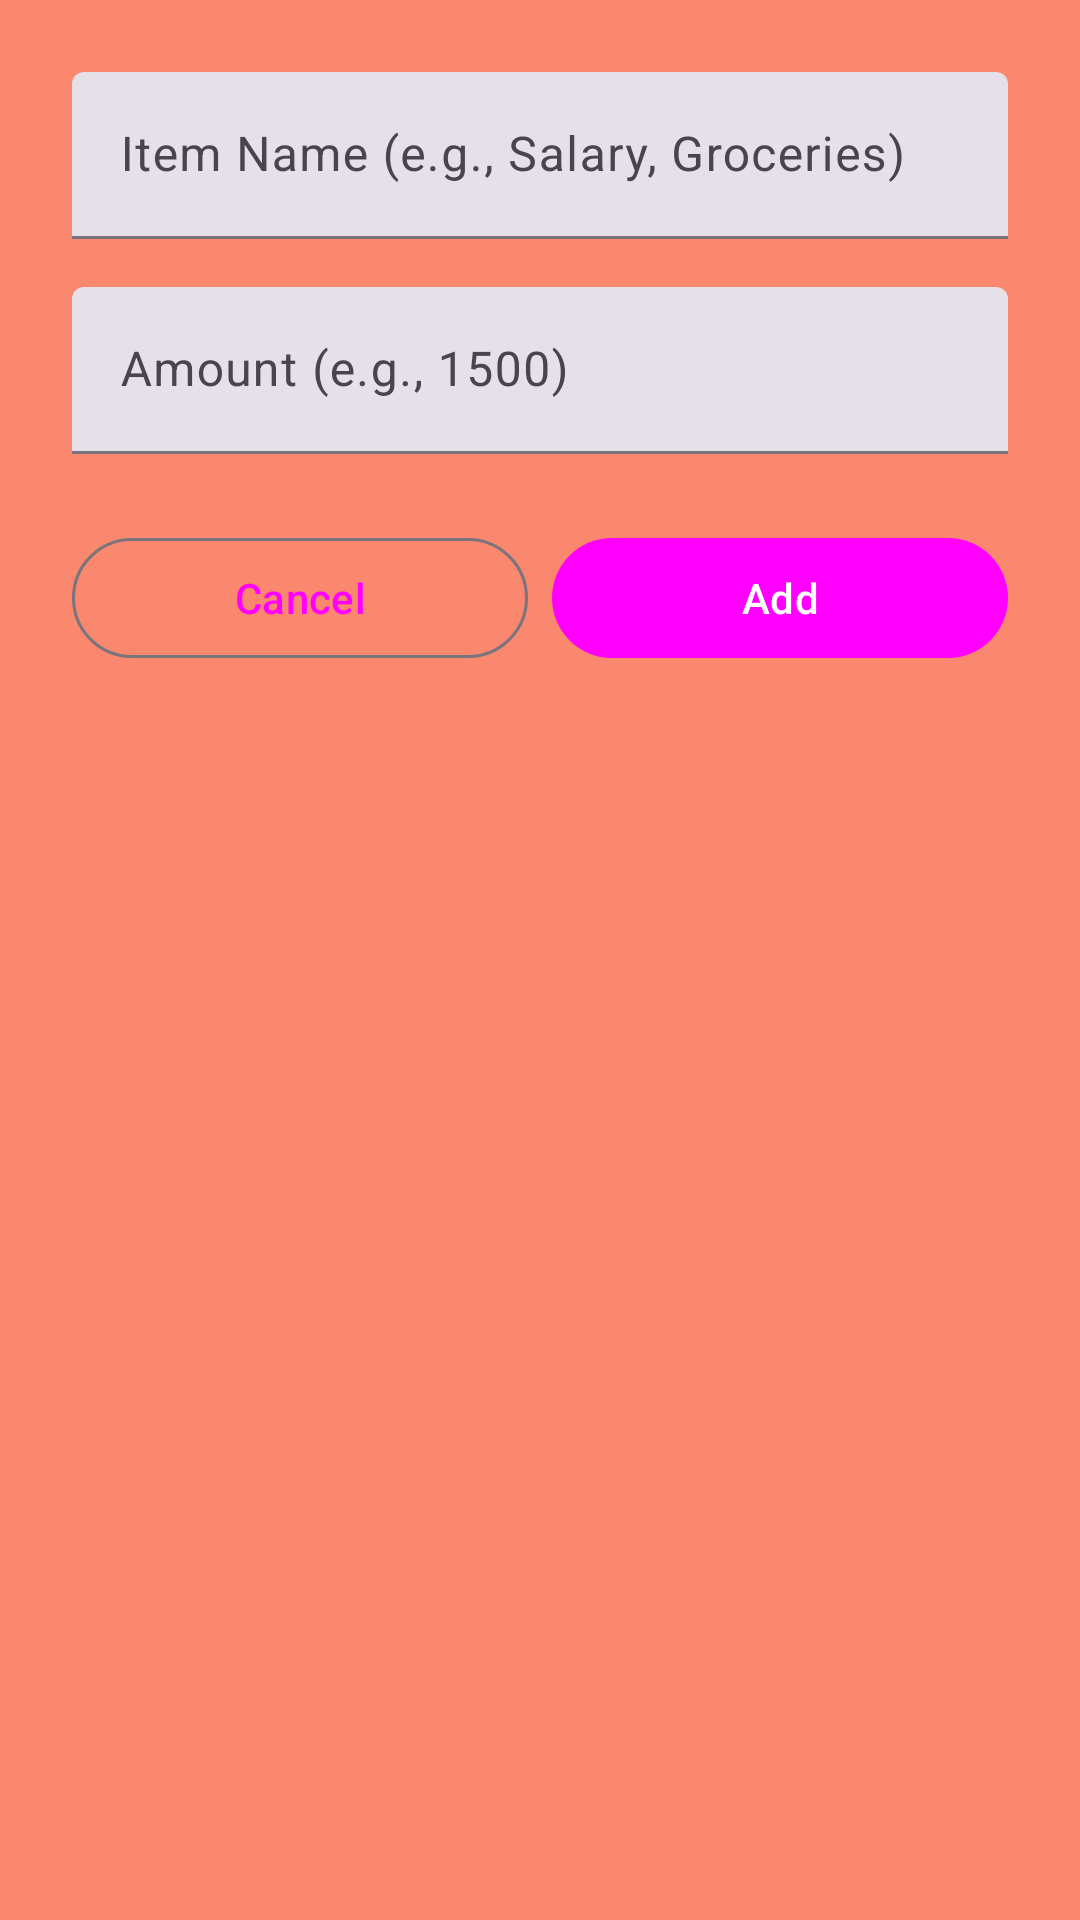

Layout XML and referenced resources for this Android screen:
<!-- AndroidManifest.xml: application theme Theme.BlushFinance -->
<!-- res/layout/dialog_add_expense_card.xml -->
<?xml version="1.0" encoding="utf-8"?>
<androidx.constraintlayout.widget.ConstraintLayout xmlns:android="http://schemas.android.com/apk/res/android"
    xmlns:app="http://schemas.android.com/apk/res-auto"
    android:layout_width="match_parent"
    android:layout_height="wrap_content"
    android:minWidth="300dp"
    android:padding="24dp"
    android:background="@color/menuColor"> <com.google.android.material.textfield.TextInputLayout
    android:id="@+id/name_input_layout"
    style="?attr/textInputFilledStyle"
    android:layout_width="0dp"
    android:layout_height="wrap_content"
    android:hint="@string/dialog_item_name_hint" app:layout_constraintTop_toTopOf="parent"
    app:layout_constraintStart_toStartOf="parent"
    app:layout_constraintEnd_toEndOf="parent"
    android:layout_marginBottom="8dp">

    <com.google.android.material.textfield.TextInputEditText
        android:id="@+id/editTextExpenseName" android:layout_width="match_parent"
        android:layout_height="wrap_content"
        android:inputType="textCapWords"
        android:minHeight="48dp"
        android:importantForAutofill="no"/>
</com.google.android.material.textfield.TextInputLayout>

    <com.google.android.material.textfield.TextInputLayout
        android:id="@+id/amount_input_layout"
        style="?attr/textInputFilledStyle"
        android:layout_width="0dp"
        android:layout_height="wrap_content"
        android:hint="@string/dialog_item_amount_hint" app:layout_constraintTop_toBottomOf="@id/name_input_layout"
        app:layout_constraintStart_toStartOf="parent"
        app:layout_constraintEnd_toEndOf="parent"
        android:layout_marginTop="16dp">

        <com.google.android.material.textfield.TextInputEditText
            android:id="@+id/editTextExpenseAmount" android:layout_width="match_parent"
            android:layout_height="wrap_content"
            android:inputType="numberDecimal"
            android:minHeight="48dp"
            android:importantForAutofill="no"/>
    </com.google.android.material.textfield.TextInputLayout>

    <LinearLayout
        android:id="@+id/buttons_layout"
        android:layout_width="0dp"
        android:layout_height="wrap_content"
        android:orientation="horizontal"
        app:layout_constraintTop_toBottomOf="@id/amount_input_layout"
        app:layout_constraintStart_toStartOf="parent"
        app:layout_constraintEnd_toEndOf="parent"
        android:layout_marginTop="24dp">

        <com.google.android.material.button.MaterialButton
            android:id="@+id/buttonCancelExpense" style="?attr/materialButtonOutlinedStyle"
            android:layout_width="0dp"
            android:layout_height="wrap_content"
            android:layout_weight="1"
            android:text="@string/dialog_button_cancel" android:layout_marginEnd="8dp"/> <com.google.android.material.button.MaterialButton
        android:id="@+id/buttonAddExpense" style="?attr/materialButtonStyle"
        android:layout_width="0dp"
        android:layout_height="wrap_content"
        android:layout_weight="1"
        android:text="@string/dialog_button_add" /> </LinearLayout>

</androidx.constraintlayout.widget.ConstraintLayout>
<!-- resources referenced by this layout -->
<resources>
  <color name="menuColor">#FA886E</color>
  <string name="dialog_button_add">Add</string>
  <string name="dialog_button_cancel">Cancel</string>
  <string name="dialog_item_amount_hint">Amount (e.g., 1500)</string>
  <string name="dialog_item_name_hint">Item Name (e.g., Salary, Groceries)</string>
  <style name="Theme.BlushFinance" parent="Base.Theme.BlushFinance" />
  <style name="Base.Theme.BlushFinance" parent="Theme.Material3.DayNight.NoActionBar">
  
          <item name="colorPrimary">@color/my_primary</item>
          <item name="colorPrimaryVariant">@color/my_primary</item>
  
  
          <item name="colorSecondary">@color/my_secondary</item>
  
  
  
  
          
          
      </style>
</resources>
